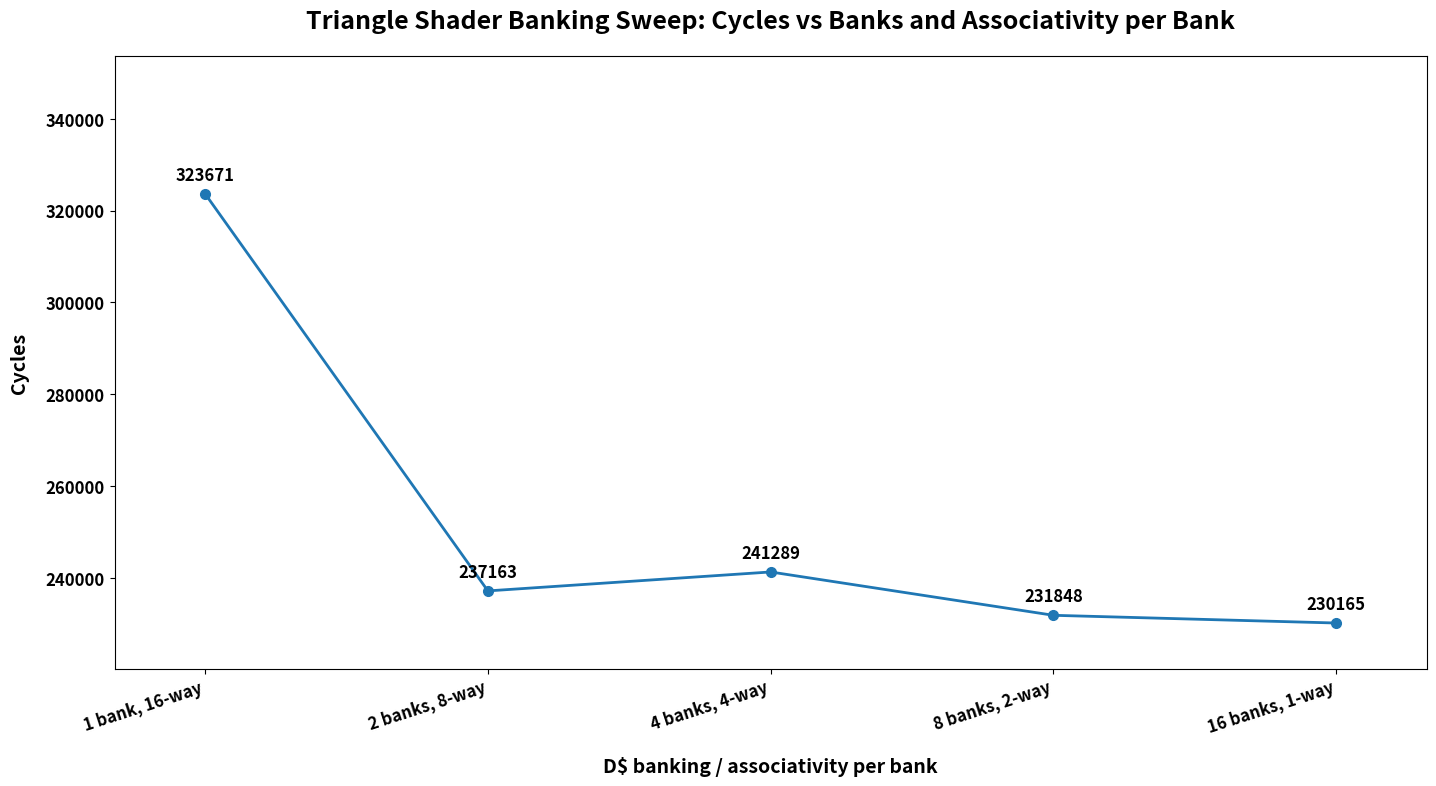

Reproduce this figure in Python.
import os
import matplotlib.pyplot as plt

# Triangle shader banking sweep data from SM16-SM20
banks = [1, 2, 4, 8, 16]
ways_per_bank = [16, 8, 4, 2, 1]
cycles = [323671, 237163, 241289, 231848, 230165]

x_labels = [
    f"{banks_i} bank, {ways_i}-way" if banks_i == 1 else f"{banks_i} banks, {ways_i}-way"
    for banks_i, ways_i in zip(banks, ways_per_bank)
]

out_dir = "gpu/tests/simulator/integration3/plots/plot_triangle_shader"
os.makedirs(out_dir, exist_ok=True)
out_path = os.path.join(out_dir, "banking_sweep_cycles.png")

fig = plt.figure(figsize=(15, 8.5))
ax = fig.add_subplot(111)

ax.plot(range(len(banks)), cycles, marker='o', linewidth=2.0, markersize=7)
ax.set_title(
    "Triangle Shader Banking Sweep: Cycles vs Banks and Associativity per Bank",
    fontsize=18,
    fontweight='bold',
    pad=20
)
ax.set_xlabel(
    "D$ banking / associativity per bank",
    fontsize=14,
    fontweight='bold',
    labelpad=14
)
ax.set_ylabel(
    "Cycles",
    fontsize=14,
    fontweight='bold',
    labelpad=12
)

ax.set_xticks(range(len(x_labels)))
ax.set_xticklabels(x_labels, fontsize=12, fontweight='bold', rotation=18, ha='right')
ax.tick_params(axis='y', labelsize=12)
for label in ax.get_yticklabels():
    label.set_fontweight('bold')

ax.set_ylim(min(cycles) - 10000, max(cycles) + 30000)
ax.margins(x=0.08)

for i, val in enumerate(cycles):
    ax.annotate(
        str(val),
        (i, val),
        textcoords="offset points",
        xytext=(0, 10),
        ha='center',
        fontsize=12,
        fontweight='bold'
    )

fig.tight_layout(pad=3.0)
fig.savefig(out_path, dpi=200, bbox_inches="tight")
plt.close(fig)

print(out_path)
